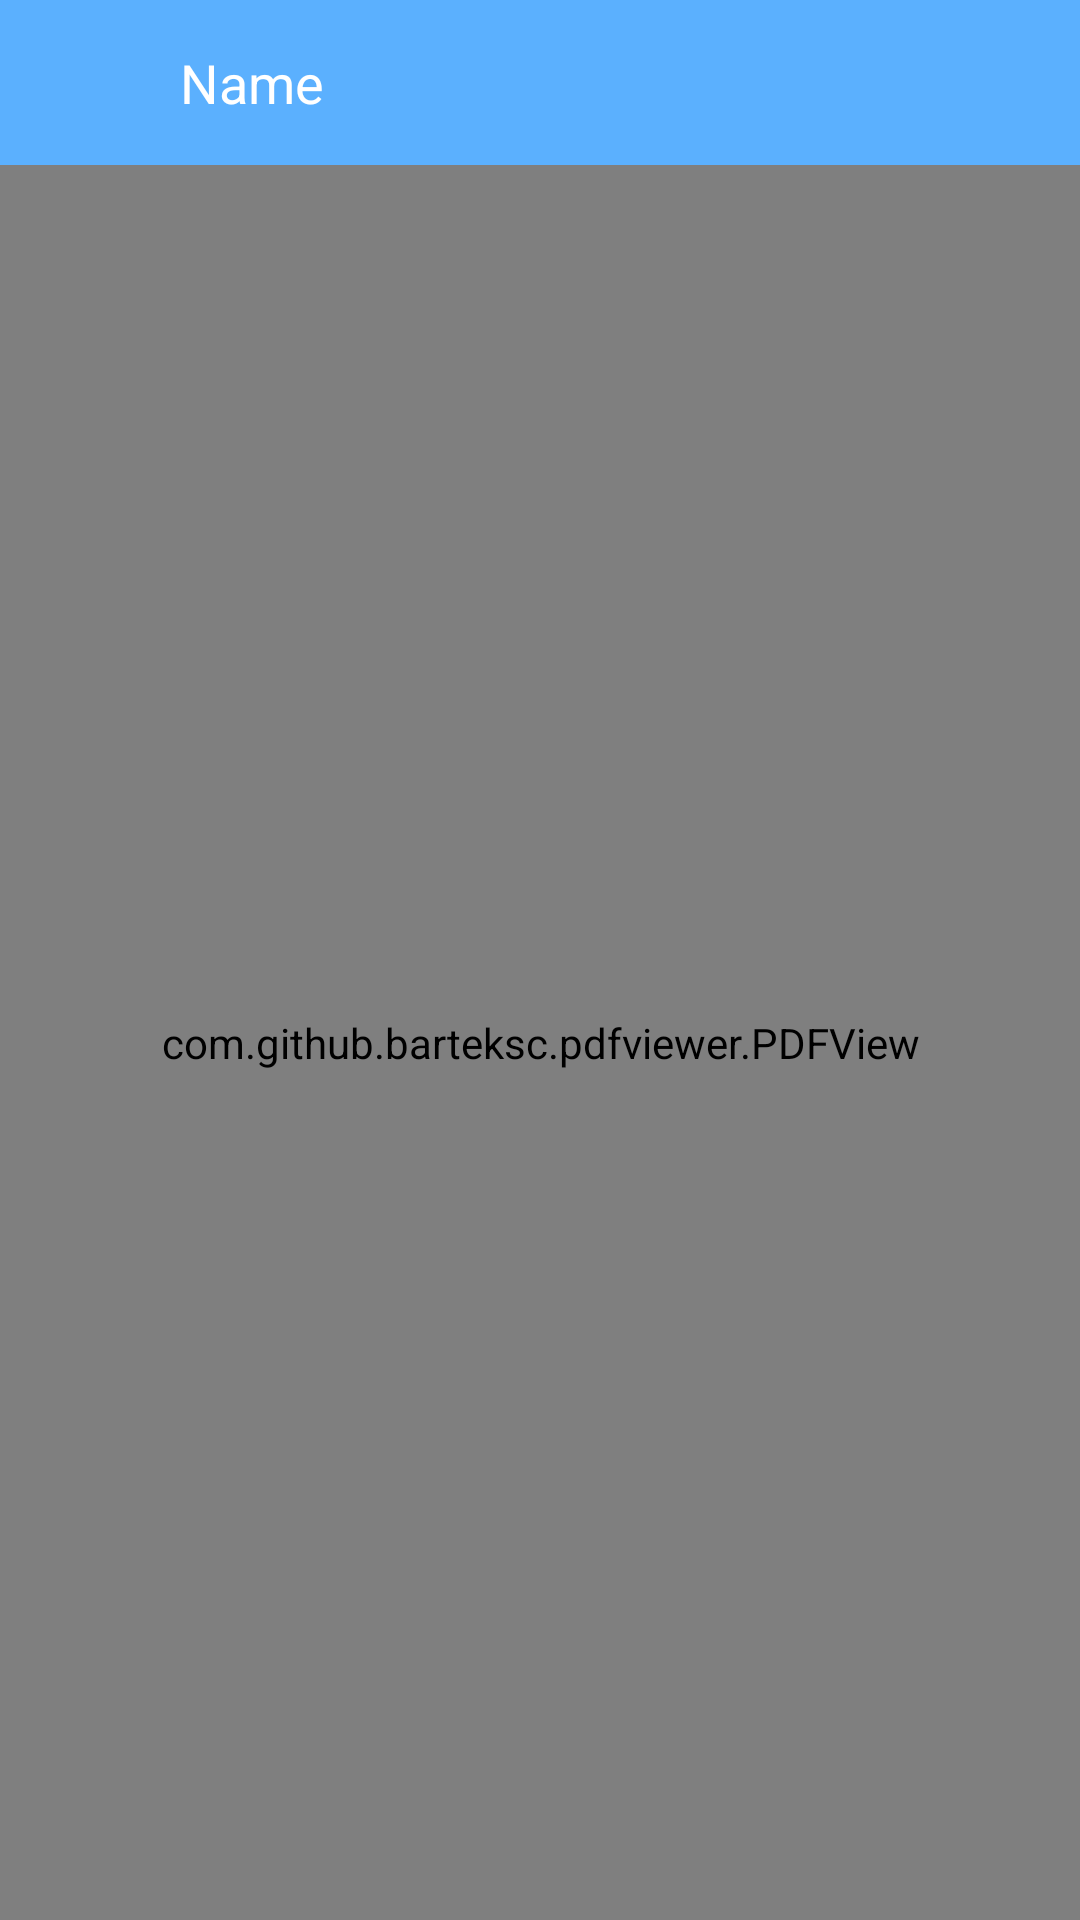

The Android layout XML behind this screen, and the referenced resources:
<!-- AndroidManifest.xml: application theme Theme.Tank -->
<!-- res/layout/activity_see_pdf.xml -->
<?xml version="1.0" encoding="utf-8"?>
<androidx.constraintlayout.widget.ConstraintLayout xmlns:android="http://schemas.android.com/apk/res/android"
    xmlns:app="http://schemas.android.com/apk/res-auto"
    xmlns:tools="http://schemas.android.com/tools"
    android:id="@+id/main"
    android:layout_width="match_parent"
    android:layout_height="match_parent"
    tools:context=".ui.SeePdfActivity"
    android:fitsSystemWindows="true">
    <LinearLayout
        android:layout_width="match_parent"
        android:layout_height="match_parent"
        app:layout_constraintTop_toTopOf="parent"
        app:layout_constraintEnd_toEndOf="parent"
        app:layout_constraintStart_toStartOf="parent"
        app:layout_constraintBottom_toBottomOf="parent"
        android:orientation="vertical"
        android:background="@color/white">

        <LinearLayout
            android:layout_width="match_parent"
            android:layout_height="wrap_content"
            android:background="@color/header_background"
            android:padding="10dp"
            android:gravity="center_vertical">
            <ImageView
                android:id="@+id/back"
                android:layout_width="35dp"
                android:layout_height="35dp"
                android:src="@drawable/back"
                android:layout_marginEnd="15dp"
                />
            <TextView
                android:id="@+id/name_pdf"
                android:layout_width="wrap_content"
                android:layout_height="wrap_content"
                android:text="Name"
                android:textColor="@color/white"
                android:textSize="18sp"
                />
        </LinearLayout>

        <com.github.barteksc.pdfviewer.PDFView
            android:id="@+id/pdf_container"
            android:layout_width="match_parent"
            android:layout_height="match_parent"
            android:background="#8B8B8B"/>




    </LinearLayout>
</androidx.constraintlayout.widget.ConstraintLayout>
<!-- resources referenced by this layout -->
<resources>
  <color name="header_background">#5BB0FE</color>
  <color name="white">#FFFFFFFF</color>
  <style name="Theme.Tank" parent="Base.Theme.Tank" />
  <style name="Base.Theme.Tank" parent="Theme.Material3.DayNight.NoActionBar">
          
          
      </style>
</resources>
